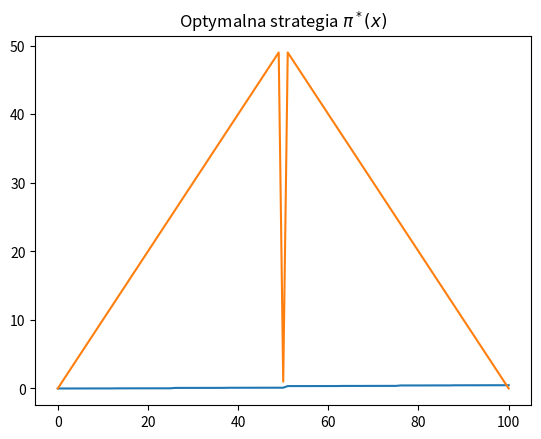

Here is the Python script that generated this plot:
"""
Gra w ruletkę.
Obstawiamy wielokrotność 1 zł na kolor.
Porawdopobieństwo wygranej p = 18/37

Wyznaczyć optymalną strategię obstawiania, tak aby wygrać dokładnie 100 zł.
Sporządzić wykres optymalnej funkcji wartości V*(x) i optymalnej strategii pi*(x)

Stan x określa kapitał gracza x in {0, 1, 2, 3, ..., 100}
Możliwe akcje a w stanie x: a in {1, ..., min(x, 100-x)}
    Czyli dla maksymalna akcja = 50 (bo dla x = 50 możemy postawić maksymalnie 50).
    Co dla stanu 0? Raczej nie ma żadnej możliwej akcji.
Oczekiwana wartość wzmocnienia: R_{xy} = 1 dla y = 100, w innych przypadkach R=0
Prawodopodobieństwa przejścia p dla y = x+a (wygrana), w innym przypadku (1-p)
"""


import numpy as np
import matplotlib.pyplot as plt

p = 18 / 37


def Q_next(V, gamma):
    Q = np.zeros((101, 50))  # każdy maksymalnie będzie 50 stanów (dla x = 50 najwiecej możliwych akcji do wykonania)

    for x in range(101):  # dla wszystkich stanów
        for a in range(50):  # dla wszystkich akcji
            if a > min(x, 100 - x):  # niemożliwe akcje
                Q[x, a] = 0
            else:
                loss = (1 - p) * (0 + gamma * V[x - a])
                R = 1 if x + a == 100 else 0
                win = p * (R + gamma * V[x + a])
                Q[x, a] = p * win + (1 - p) * loss

    return Q


def optymalna_strategia():
    V_initial = np.zeros(101)  # dla każdego stanu {0, 1, 2, ..., 100}
    V = V_initial
    V_prev = V

    while True:
        Q = Q_next(V, gamma=1)
        V = np.max(Q, axis=1)

        if np.sum(V_prev - V) == 0:
            break

        V_prev = V

    return Q


if __name__ == "__main__":
    print("Q optymalnej strategi")
    Q = optymalna_strategia()
    print(Q[50, :])

    # TODO: coś mi nie pasuje, bo:
    # występują skoki
    # dla stanu 50 zł powinno sie postawić złotówkę, w innych przypadkach trzeba grać va bank
    # dla stanu 50 zł wartość akcji jest wszędzie prawie identyczna

    V = np.max(Q, axis=1)
    plt.plot(V)
    plt.title("Optymalna funkcja wartości $V^*(x)$")
    plt.show()
    pi = np.argmax(Q, axis=1)
    plt.plot(pi)
    plt.title("Optymalna strategia $\pi^*(x)$")
    plt.show()
    print(Q)
